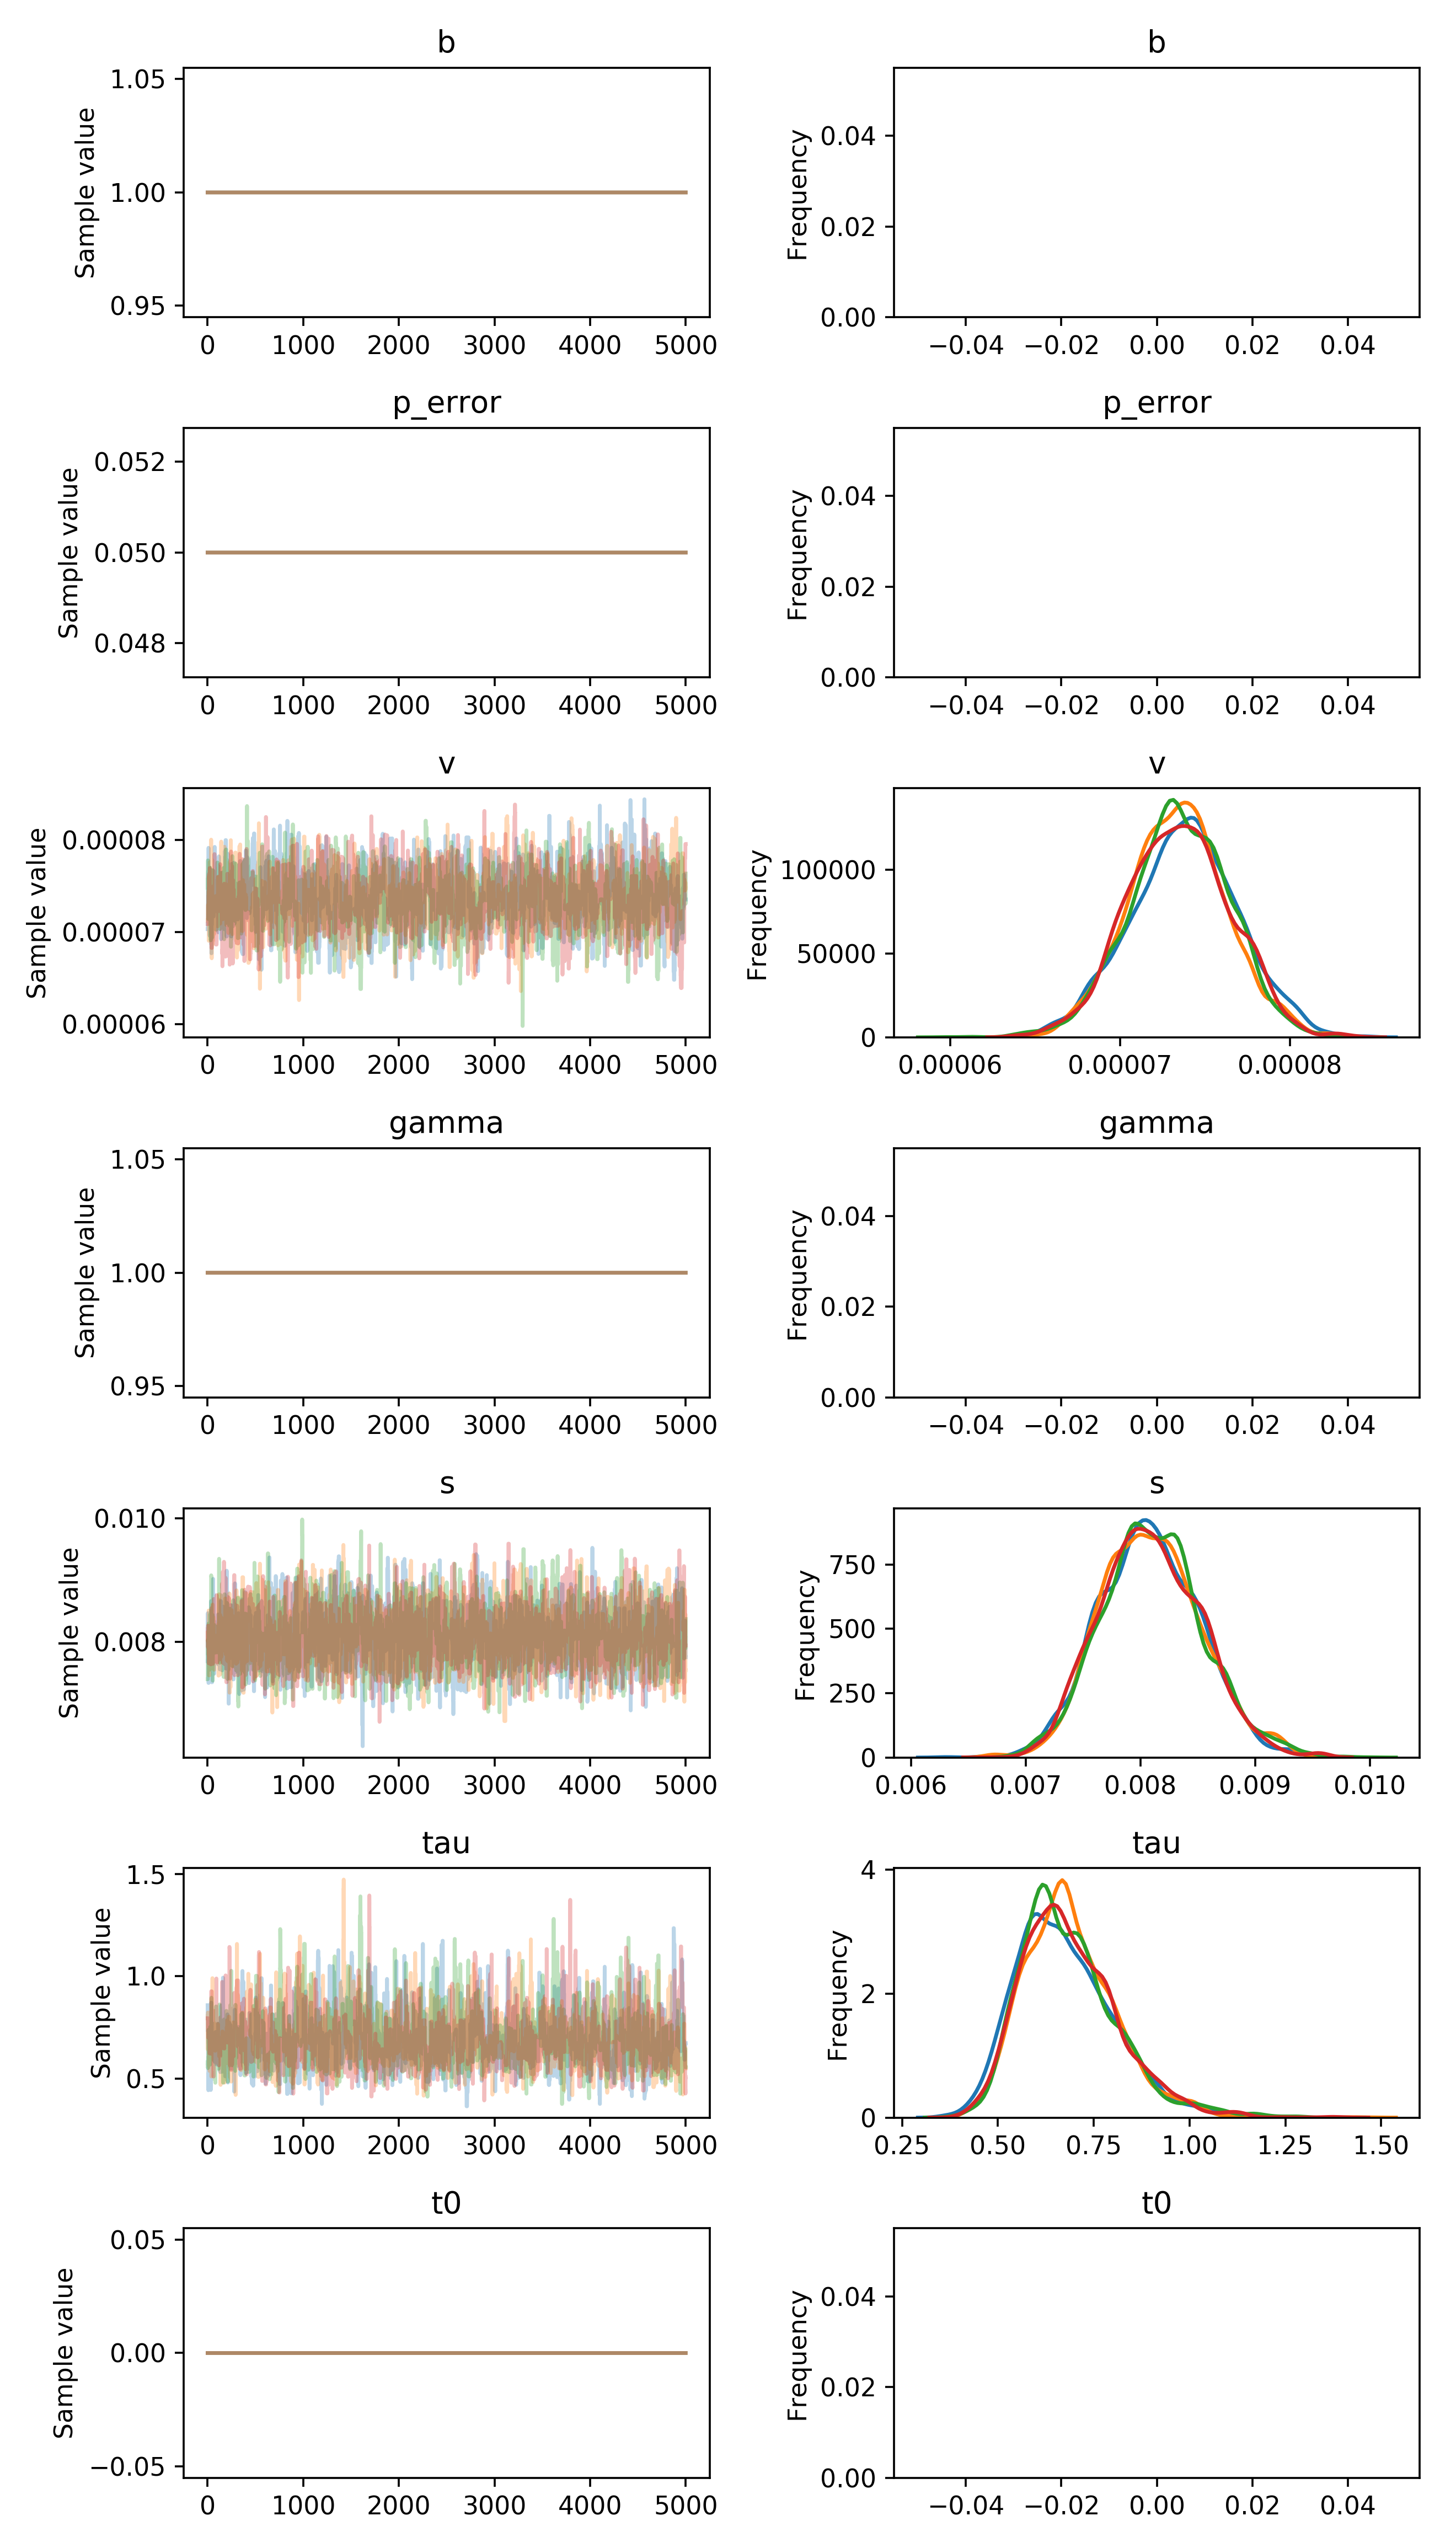

Values plotted in this chart, from the file beside it:
, b, p_error, v__0_0, gamma__0_0, s__0_0, tau__0_0, t0__0_0
0, 1.0, 0.05, 7.031983849733732e-05, 1.0, 0.007688, 0.8583, 0.0
1, 1.0, 0.05, 7.031983849733732e-05, 1.0, 0.007688, 0.7332, 0.0
2, 1.0, 0.05, 7.031983849733732e-05, 1.0, 0.008465, 0.7332, 0.0
3, 1.0, 0.05, 7.031983849733732e-05, 1.0, 0.008465, 0.7332, 0.0
4, 1.0, 0.05, 7.598173360353747e-05, 1.0, 0.008465, 0.7332, 0.0
5, 1.0, 0.05, 7.656472461008554e-05, 1.0, 0.007989, 0.6747, 0.0
6, 1.0, 0.05, 7.656472461008554e-05, 1.0, 0.007989, 0.6747, 0.0
7, 1.0, 0.05, 7.656472461008554e-05, 1.0, 0.007989, 0.6747, 0.0
8, 1.0, 0.05, 7.656472461008554e-05, 1.0, 0.007568, 0.443, 0.0
9, 1.0, 0.05, 7.916049282832311e-05, 1.0, 0.007335, 0.5275, 0.0
10, 1.0, 0.05, 7.915072909610661e-05, 1.0, 0.007335, 0.5275, 0.0
11, 1.0, 0.05, 7.704938810690097e-05, 1.0, 0.007335, 0.5275, 0.0
12, 1.0, 0.05, 7.704938810690097e-05, 1.0, 0.007779, 0.5275, 0.0
13, 1.0, 0.05, 7.704938810690097e-05, 1.0, 0.007779, 0.6004, 0.0
14, 1.0, 0.05, 7.704938810690097e-05, 1.0, 0.007957, 0.6005, 0.0
15, 1.0, 0.05, 7.704938810690097e-05, 1.0, 0.007957, 0.5201, 0.0
16, 1.0, 0.05, 7.704938810690097e-05, 1.0, 0.008306, 0.5201, 0.0
17, 1.0, 0.05, 7.704938810690097e-05, 1.0, 0.008306, 0.5201, 0.0
18, 1.0, 0.05, 7.704938810690097e-05, 1.0, 0.008306, 0.5125, 0.0
19, 1.0, 0.05, 7.704938810690097e-05, 1.0, 0.008306, 0.5125, 0.0
20, 1.0, 0.05, 7.089805435304653e-05, 1.0, 0.008353, 0.6431, 0.0
21, 1.0, 0.05, 6.960957193672708e-05, 1.0, 0.008176, 0.7704, 0.0
22, 1.0, 0.05, 7.062206726353066e-05, 1.0, 0.008176, 0.7704, 0.0
23, 1.0, 0.05, 7.062206726353066e-05, 1.0, 0.008176, 0.7704, 0.0
24, 1.0, 0.05, 7.062206726353066e-05, 1.0, 0.007907, 0.7704, 0.0
25, 1.0, 0.05, 6.989446916346919e-05, 1.0, 0.007907, 0.7704, 0.0
26, 1.0, 0.05, 6.989446916346919e-05, 1.0, 0.007907, 0.7704, 0.0
27, 1.0, 0.05, 7.229480720697666e-05, 1.0, 0.007907, 0.6709, 0.0
28, 1.0, 0.05, 7.229480720697666e-05, 1.0, 0.007907, 0.6746, 0.0
29, 1.0, 0.05, 7.679479203160683e-05, 1.0, 0.007907, 0.6746, 0.0
30, 1.0, 0.05, 7.679479203160683e-05, 1.0, 0.007907, 0.5609, 0.0
31, 1.0, 0.05, 7.679479203160683e-05, 1.0, 0.007907, 0.5609, 0.0
32, 1.0, 0.05, 7.679479203160683e-05, 1.0, 0.007684, 0.469, 0.0
33, 1.0, 0.05, 7.679479203160683e-05, 1.0, 0.00742, 0.4442, 0.0
34, 1.0, 0.05, 7.679479203160683e-05, 1.0, 0.00742, 0.6991, 0.0
35, 1.0, 0.05, 6.873543565900632e-05, 1.0, 0.008661, 0.6991, 0.0
36, 1.0, 0.05, 6.873543565900632e-05, 1.0, 0.008661, 0.8704, 0.0
37, 1.0, 0.05, 7.281994758231397e-05, 1.0, 0.008409, 0.8704, 0.0
38, 1.0, 0.05, 7.324312460072162e-05, 1.0, 0.008409, 0.8704, 0.0
39, 1.0, 0.05, 6.770214368424476e-05, 1.0, 0.008277, 0.8704, 0.0
40, 1.0, 0.05, 6.770214368424476e-05, 1.0, 0.008121, 0.8704, 0.0
41, 1.0, 0.05, 6.770214368424476e-05, 1.0, 0.008121, 0.8704, 0.0
42, 1.0, 0.05, 7.081761027095298e-05, 1.0, 0.008121, 0.8134, 0.0
43, 1.0, 0.05, 7.081761027095298e-05, 1.0, 0.008121, 0.728, 0.0
44, 1.0, 0.05, 7.081761027095298e-05, 1.0, 0.007346, 0.728, 0.0
45, 1.0, 0.05, 7.081761027095298e-05, 1.0, 0.007346, 0.6391, 0.0
46, 1.0, 0.05, 7.179612830568312e-05, 1.0, 0.007346, 0.6391, 0.0
47, 1.0, 0.05, 7.179612830568312e-05, 1.0, 0.007346, 0.6243, 0.0
48, 1.0, 0.05, 7.179612830568312e-05, 1.0, 0.008365, 0.6521, 0.0
49, 1.0, 0.05, 7.561610795022779e-05, 1.0, 0.008365, 0.6521, 0.0
50, 1.0, 0.05, 7.603842975440206e-05, 1.0, 0.008461, 0.6521, 0.0
51, 1.0, 0.05, 7.503750793746747e-05, 1.0, 0.008461, 0.6521, 0.0
52, 1.0, 0.05, 7.503750793746747e-05, 1.0, 0.008198, 0.6521, 0.0
53, 1.0, 0.05, 7.503750793746747e-05, 1.0, 0.008198, 0.6521, 0.0
54, 1.0, 0.05, 7.289059084285312e-05, 1.0, 0.008198, 0.6521, 0.0
55, 1.0, 0.05, 7.289059084285312e-05, 1.0, 0.008198, 0.6521, 0.0
56, 1.0, 0.05, 7.289059084285312e-05, 1.0, 0.008198, 0.6521, 0.0
57, 1.0, 0.05, 7.289059084285312e-05, 1.0, 0.008198, 0.6521, 0.0
58, 1.0, 0.05, 7.289059084285312e-05, 1.0, 0.009021, 0.6521, 0.0
59, 1.0, 0.05, 7.289059084285312e-05, 1.0, 0.008412, 0.6521, 0.0
... 19,940 more rows
